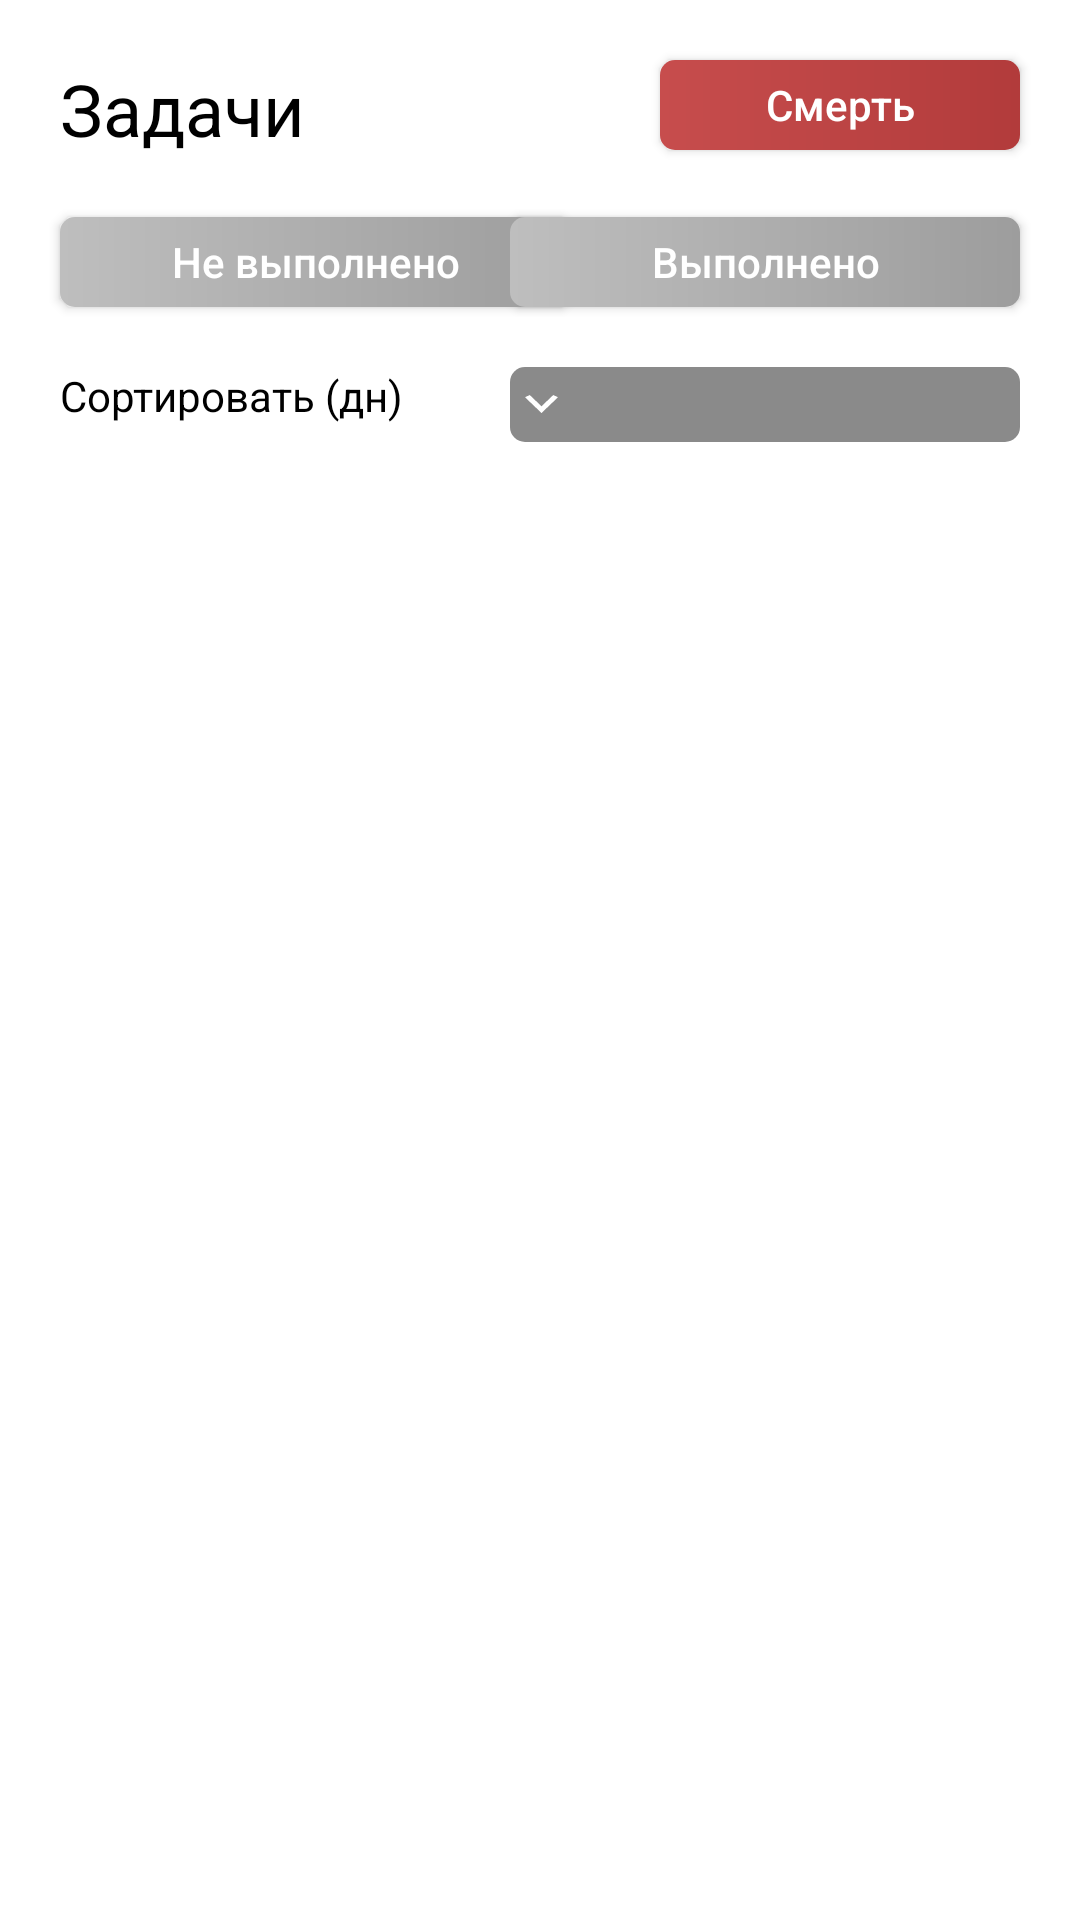

Android layout source for this screen:
<!-- AndroidManifest.xml: application theme Theme.Rabbits_Farm -->
<!-- res/layout/fragment_tasks.xml -->
<?xml version="1.0" encoding="utf-8"?>
<androidx.constraintlayout.widget.ConstraintLayout xmlns:android="http://schemas.android.com/apk/res/android"
    xmlns:app="http://schemas.android.com/apk/res-auto"
    xmlns:tools="http://schemas.android.com/tools"
    android:layout_width="match_parent"
    android:layout_height="match_parent"
    android:background="@color/app_background"
    android:orientation="vertical">

    <androidx.constraintlayout.widget.ConstraintLayout
        android:id="@+id/menu_area"
        android:layout_width="match_parent"
        android:layout_height="wrap_content"
        android:paddingBottom="@dimen/tasks_header_padding_bottom"
        app:layout_constraintEnd_toEndOf="parent"
        app:layout_constraintStart_toStartOf="parent"
        app:layout_constraintTop_toTopOf="parent">

        <TextView
            android:id="@+id/title"
            android:layout_width="wrap_content"
            android:layout_height="wrap_content"
            android:layout_marginStart="@dimen/standard_margin"
            android:layout_marginTop="@dimen/standard_margin"
            android:text="@string/tasks_title"
            android:textColor="@color/black"
            android:textSize="@dimen/title_txt_size"
            app:layout_constraintStart_toStartOf="parent"
            app:layout_constraintTop_toTopOf="parent" />

        <Button
            android:id="@+id/btn_death"
            android:layout_width="@dimen/tasks_btn_death_width"
            android:layout_height="@dimen/standard_btn_height"
            android:layout_margin="@dimen/standard_margin"
            android:background="@drawable/shape_btn_red"
            android:insetTop="0dp"
            android:insetBottom="0dp"
            android:text="@string/tasks_btn_death"
            android:textAllCaps="false"
            android:textColor="@color/white"
            android:textSize="@dimen/standard_txt_size"
            app:layout_constraintEnd_toEndOf="parent"
            app:layout_constraintTop_toTopOf="parent" />

        <Button
            android:id="@+id/btn_not_done"
            android:layout_width="@dimen/tasks_btn_width"
            android:layout_height="@dimen/standard_btn_height"
            android:layout_marginStart="@dimen/standard_margin"
            android:layout_marginTop="@dimen/standard_margin"
            android:background="@drawable/shape_btn_grey"
            android:insetTop="0dp"
            android:insetBottom="0dp"
            android:text="@string/tasks_btn_not_yet_done"
            android:textAllCaps="false"
            android:textColor="@color/white"
            android:textSize="@dimen/standard_txt_size"
            app:layout_constraintStart_toStartOf="parent"
            app:layout_constraintTop_toBottomOf="@+id/title" />

        <Button
            android:id="@+id/btn_done"
            android:layout_width="@dimen/tasks_btn_width"
            android:layout_height="@dimen/standard_btn_height"
            android:layout_marginTop="@dimen/standard_margin"
            android:layout_marginEnd="@dimen/standard_margin"
            android:background="@drawable/shape_btn_grey"
            android:insetTop="0dp"
            android:insetBottom="0dp"
            android:text="@string/tasks_btn_done"
            android:textAllCaps="false"
            android:textColor="@color/white"
            android:textSize="@dimen/standard_txt_size"
            app:layout_constraintEnd_toEndOf="parent"
            app:layout_constraintTop_toBottomOf="@+id/title" />

        <TextView
            android:id="@+id/str_sort"
            android:layout_width="wrap_content"
            android:layout_height="wrap_content"
            android:layout_marginStart="@dimen/standard_margin"
            android:layout_marginTop="@dimen/standard_margin"
            android:text="@string/tasks_txt_sort"
            android:textColor="@color/black"
            android:textSize="@dimen/standard_txt_size"
            app:layout_constraintStart_toStartOf="parent"
            app:layout_constraintTop_toBottomOf="@+id/btn_done" />

        <Spinner
            android:id="@+id/spinner"
            android:layout_width="@dimen/tasks_btn_width"
            android:layout_height="@dimen/standard_spinner_height"
            android:layout_marginTop="@dimen/standard_margin"
            android:layout_marginEnd="@dimen/standard_margin"
            android:background="@drawable/selector_spinner_bg"
            android:popupBackground="@drawable/shape_spinner_dark"
            app:layout_constraintEnd_toEndOf="parent"
            app:layout_constraintTop_toBottomOf="@+id/btn_done" />
    </androidx.constraintlayout.widget.ConstraintLayout>

    <androidx.recyclerview.widget.RecyclerView
        android:id="@+id/rvTasks"
        android:layout_width="match_parent"
        android:layout_height="0dp"
        android:layout_weight="2"
        app:layout_constraintBottom_toBottomOf="parent"
        app:layout_constraintEnd_toEndOf="parent"
        app:layout_constraintStart_toStartOf="parent"
        app:layout_constraintTop_toBottomOf="@+id/menu_area" />

    <TextView
        android:id="@+id/txtNoItem"
        android:layout_width="wrap_content"
        android:layout_height="wrap_content"
        android:layout_marginHorizontal="@dimen/standard_margin"
        android:background="@drawable/shape_menu"
        android:paddingHorizontal="10dp"
        android:text="@string/common_state_no_item"
        android:textColor="@color/white"
        android:textSize="20sp"
        android:visibility="gone"
        app:layout_constraintBottom_toBottomOf="parent"
        app:layout_constraintEnd_toEndOf="parent"
        app:layout_constraintStart_toStartOf="parent"
        app:layout_constraintTop_toTopOf="@+id/rvTasks" />

</androidx.constraintlayout.widget.ConstraintLayout>
<!-- resources referenced by this layout -->
<resources>
  <color name="app_background">#FFFFFF</color>
  <color name="black">#FF000000</color>
  <color name="white">#FFFFFFFF</color>
  <dimen name="standard_btn_height">30dp</dimen>
  <dimen name="standard_margin">20dp</dimen>
  <dimen name="standard_spinner_height">25dp</dimen>
  <dimen name="standard_txt_size">14sp</dimen>
  <dimen name="tasks_btn_death_width">120dp</dimen>
  <dimen name="tasks_btn_width">170dp</dimen>
  <dimen name="tasks_header_padding_bottom">20dp</dimen>
  <dimen name="title_txt_size">24sp</dimen>
  <!-- drawable selector_spinner_bg (drawable) -->
  <?xml version="1.0" encoding="utf-8"?>
  <layer-list xmlns:android="http://schemas.android.com/apk/res/android">
  
      <item>
          <shape android:shape="rectangle">
              <solid android:color="#8A8A8A" />
              <corners android:radius="5dp" />
          </shape>
      </item>
  
      <item
          android:drawable="@drawable/ic_arrow_down"
          android:gravity="start|center_vertical"/>
  </layer-list>
  <!-- drawable shape_btn_grey (drawable) -->
  <?xml version="1.0" encoding="utf-8"?>
  <shape xmlns:android="http://schemas.android.com/apk/res/android"
      android:shape="rectangle">
  
      <corners android:radius="5dp" />
  
      <gradient
          android:endColor="#9D9D9D"
          android:endX="112.5"
          android:endY="15"
          android:startColor="#BEBEBE"
          android:startX="37.5"
          android:startY="15"
          android:type="linear" />
  
  </shape>
  <!-- drawable shape_btn_red (drawable) -->
  <?xml version="1.0" encoding="utf-8"?>
  <shape xmlns:android="http://schemas.android.com/apk/res/android"
      android:shape="rectangle">
  
      <corners android:radius="5dp" />
  
      <gradient
          android:endColor="#B23B3B"
          android:endX="161.25"
          android:endY="17.5"
          android:startColor="#C74D4D"
          android:startX="53.75"
          android:startY="17.5"
          android:type="linear" />
  </shape>
  <!-- drawable shape_menu (drawable) -->
  <shape xmlns:android="http://schemas.android.com/apk/res/android"
      android:shape="rectangle">
      <solid android:color="#8A8A8A"/>
      <corners android:radius="5dp" />
  </shape>
  <!-- drawable shape_spinner_dark (drawable) -->
  <?xml version="1.0" encoding="utf-8"?>
  <shape xmlns:android="http://schemas.android.com/apk/res/android"
      android:shape="rectangle">
  
      <solid android:color="#6D6D6D" />
  
      <corners android:radius="5dp" />
  
  </shape>
  <string name="common_state_no_item">Список пуст</string>
  <string name="tasks_btn_death">Смерть</string>
  <string name="tasks_btn_done">Выполнено</string>
  <string name="tasks_btn_not_yet_done">Не выполнено</string>
  <string name="tasks_title">Задачи</string>
  <string name="tasks_txt_sort">Сортировать (дн)</string>
  <style name="Theme.Rabbits_Farm" parent="Theme.AppCompat.Light.NoActionBar">
          
          <item name="colorPrimary">#B4B4B4</item>
          <item name="colorPrimaryVariant">#80000000</item>
          <item name="colorOnPrimary">@color/white</item>
          
          <item name="colorSecondary">@color/teal_200</item>
          <item name="colorSecondaryVariant">@color/teal_700</item>
          <item name="colorOnSecondary">@color/black</item>
          
          <item name="android:statusBarColor" tools:targetApi="l">?attr/colorPrimaryVariant</item>
          
      </style>
  <!-- drawable ic_arrow_down (drawable) -->
  <vector xmlns:android="http://schemas.android.com/apk/res/android"
      android:width="16dp"
      android:height="6dp"
      android:viewportWidth="16"
      android:viewportHeight="6">
    <group>
      <clip-path
          android:pathData="M0,0h16v6h-16z"/>
      <path
          android:pathData="M6.5714,-0L10.5,3.75L14.4286,-0L16,0.75L10.5,6L5,0.75L6.5714,-0Z"
          android:fillColor="#ffffff"/>
    </group>
  </vector>
  <color name="teal_200">#FF03DAC5</color>
  <color name="teal_700">#FF018786</color>
</resources>
